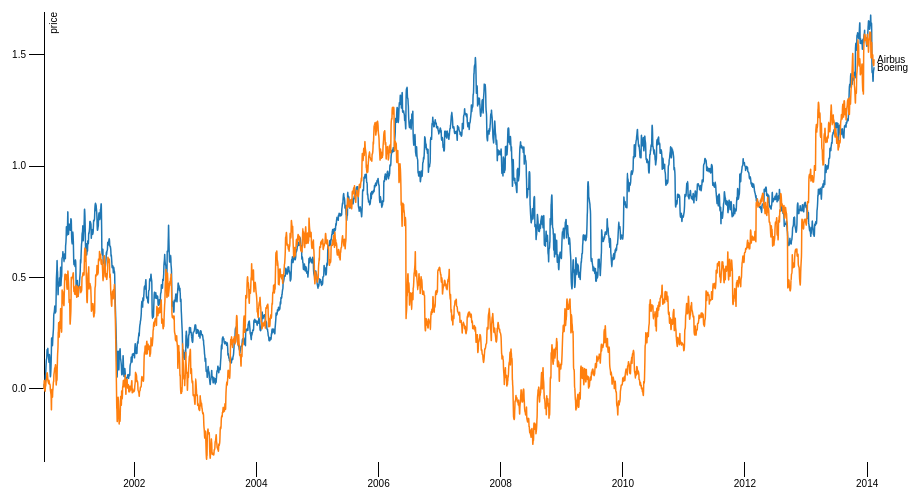
D3 v3 page, settled after 360 driven frames (6 s of simulated time); the page loaded 1 data file(s).



var margin = {top: 20, right: 80, bottom: 30, left: 50},
    width = 960 - margin.left - margin.right,
    height = 500 - margin.top - margin.bottom;

var parseDate = d3.time.format("%Y-%m-%d").parse;

var x = d3.time.scale()
    .range([0, width]);

var y = d3.scale.linear()
    .range([height, 0]);

var color = d3.scale.category10();

var xAxis = d3.svg.axis()
    .scale(x)
    .ticks(10)
    .innerTickSize(15)
    .outerTickSize(0)
    .orient("bottom");

var yAxis = d3.svg.axis()
    .scale(y)
    .ticks(5)
    .innerTickSize(15)
    .outerTickSize(0)
    .orient("left");

var line = d3.svg.line()
    .interpolate("basis")
    .x(function(d) { return x(d.date); })
    .y(function(d) { return y(d.price); });


var svg = d3.select("body").append("svg")
    .attr("width", width + margin.left + margin.right)
    .attr("height", height + margin.top + margin.bottom)
  .append("g")
    .attr("transform", "translate(" + margin.left + "," + margin.top + ")");

d3.tsv("airbus_S&P.tsv", function(error, data) {
  color.domain(d3.keys(data[0]).filter(function(key) { return key !== "date"; }));

  data.forEach(function(d) {
    d.date = parseDate(d.date);
  });

  var companies = color.domain().map(function(name) {
    return {
      name: name,
      values: data.map(function(d) {
        return {date: d.date, price: +d[name]};
      })
    };
  });

  x.domain(d3.extent(data, function(d) { return d.date; }));

  y.domain([
    d3.min(companies, function(c) { return d3.min(c.values, function(v) { return v.price; }); }),
    d3.max(companies, function(c) { return d3.max(c.values, function(v) { return v.price; }); })
  ]);

  svg.append("g")
      .attr("class", "x axis")
      .attr("transform", "translate(0," + height + ")")
      .call(xAxis);

  svg.append("g")
      .attr("class", "y axis")
      .call(yAxis)
    .append("text")
      .attr("transform", "rotate(-90)")
      .attr("y", 6)
      .attr("dy", ".71em")
      .style("text-anchor", "end")
      .text("price");

  var company = svg.selectAll(".company")
      .data(companies)
    .enter().append("g")
      .attr("class", "company");

  company.append("path")
      .attr("class", "line")
      .attr("d", function(d) { return line(d.values); })
      .style("stroke", function(d) { return color(d.name); });

  company.append("text")
      .datum(function(d) { return {name: d.name, value: d.values[d.values.length - 1]}; })
      .attr("transform", function(d) { return "translate(" + x(d.value.date) + "," + y(d.value.price) + ")"; })
      .attr("x", 3)
      .attr("dy", ".35em")
      .text(function(d) { return d.name; });


  var totalLength = path.node().getTotalLength();

   path
      .attr("stroke-dasharray", totalLength + " " + totalLength)
      .attr("stroke-dashoffset", totalLength)
      .transition()
        .duration(2000)
        .ease("linear")
        .attr("stroke-dashoffset", 0);

    svg.on("click", function(){
      path      
        .transition()
        .duration(2000)
        .ease("linear")
        .attr("stroke-dashoffset", totalLength);
    })


});



### data: airbus_S&P.tsv
date	Boeing	Airbus
2000-07-10	0.000	0.000
2000-07-11	0.027	0.034
2000-07-12	0.010	0.042
2000-07-13	0.024	0.008
2000-07-14	0.010	0.000
2000-07-17	0.000	-0.017
2000-07-18	0.038	0.008
2000-07-19	0.065	0.017
2000-07-20	0.058	0.008
2000-07-21	0.086	0.025
2000-07-24	0.131	0.050
2000-07-25	0.134	0.034
2000-07-26	0.134	0.050
2000-07-27	0.144	0.059
2000-07-28	0.182	0.076
2000-07-31	0.172	0.067
2000-08-01	0.165	0.050
2000-08-02	0.192	0.042
2000-08-03	0.158	0.034
2000-08-04	0.151	0.034
2000-08-07	0.141	0.017
2000-08-08	0.127	0.034
2000-08-09	0.113	0.042
2000-08-10	0.151	0.034
2000-08-11	0.158	0.025
2000-08-14	0.141	0.017
2000-08-15	0.093	0.025
2000-08-16	0.072	0.017
2000-08-17	0.055	-0.008
2000-08-18	0.052	-0.008
2000-08-21	0.093	-0.025
2000-08-22	0.131	-0.034
2000-08-23	0.155	-0.101
2000-08-24	0.223	-0.092
2000-08-25	0.234	0.008
2000-08-28	0.210	-0.008
2000-08-29	0.189	-0.034
2000-08-30	0.199	-0.042
2000-08-31	0.213	-0.008
2000-09-01	0.237	-0.008
2000-09-05	0.265	0.042
2000-09-06	0.330	0.025
2000-09-07	0.337	0.067
2000-09-08	0.337	0.067
2000-09-11	0.354	0.084
2000-09-12	0.368	0.101
2000-09-13	0.375	0.084
2000-09-14	0.354	0.084
2000-09-15	0.333	0.101
2000-09-18	0.354	0.118
2000-09-19	0.337	0.059
2000-09-20	0.399	0.042
2000-09-21	0.423	0.008
2000-09-22	0.505	0.034
2000-09-25	0.526	0.042
2000-09-26	0.591	0.034
2000-09-27	0.557	0.101
2000-09-28	0.519	0.109
2000-09-29	0.543	0.160
2000-10-02	0.399	0.176
... 3,359 more rows